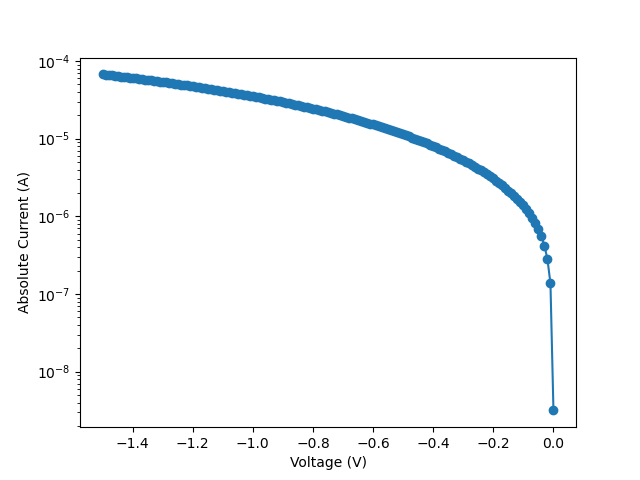

Values plotted in this chart, from the file beside it:
vRange, 500
vILIMIT, 0.002
iRange, 2e-9
iNPLC, 1
data Number, 151
V_cal, I, abs_I
0.0, -3.170555e-09, 3.170555e-09
-0.01, -1.369813e-07, 1.369813e-07
-0.02, -2.806705e-07, 2.806705e-07
-0.03, -4.187363e-07, 4.187363e-07
-0.04, -5.565304e-07, 5.565304e-07
-0.05, -6.888552e-07, 6.888552e-07
-0.06, -8.265422e-07, 8.265422e-07
-0.07, -9.659557e-07, 9.659557e-07
-0.08, -1.105176e-06, 1.105176e-06
-0.09, -1.24849e-06, 1.24849e-06
-0.1, -1.395357e-06, 1.395357e-06
-0.11, -1.546424e-06, 1.546424e-06
-0.12, -1.696137e-06, 1.696137e-06
-0.13, -1.853126e-06, 1.853126e-06
-0.14, -2.021976e-06, 2.021976e-06
-0.15, -2.146623e-06, 2.146623e-06
-0.16, -2.331268e-06, 2.331268e-06
-0.17, -2.507611e-06, 2.507611e-06
-0.18, -2.693158e-06, 2.693158e-06
-0.19, -2.887169e-06, 2.887169e-06
-0.2, -3.077721e-06, 3.077721e-06
-0.21, -3.271333e-06, 3.271333e-06
-0.22, -3.475198e-06, 3.475198e-06
-0.23, -3.679251e-06, 3.679251e-06
-0.24, -3.894872e-06, 3.894872e-06
-0.25, -4.110892e-06, 4.110892e-06
-0.26, -4.340713e-06, 4.340713e-06
-0.27, -4.569009e-06, 4.569009e-06
-0.28, -4.813212e-06, 4.813212e-06
-0.29, -5.065298e-06, 5.065298e-06
-0.3, -5.299501e-06, 5.299501e-06
-0.31, -5.554151e-06, 5.554151e-06
-0.32, -5.803834e-06, 5.803834e-06
-0.33, -6.050409e-06, 6.050409e-06
-0.34, -6.329964e-06, 6.329964e-06
-0.35, -6.601286e-06, 6.601286e-06
-0.36, -6.886702e-06, 6.886702e-06
-0.37, -7.186909e-06, 7.186909e-06
-0.38, -7.470921e-06, 7.470921e-06
-0.39, -7.771041e-06, 7.771041e-06
-0.4, -8.060648e-06, 8.060648e-06
-0.41, -8.35822e-06, 8.35822e-06
-0.42, -8.683623e-06, 8.683623e-06
-0.43, -8.995724e-06, 8.995724e-06
-0.44, -9.334964e-06, 9.334964e-06
-0.45, -9.649112e-06, 9.649112e-06
-0.46, -9.99537e-06, 9.99537e-06
-0.47, -1.031939e-05, 1.031939e-05
-0.48, -1.066635e-05, 1.066635e-05
-0.49, -1.102809e-05, 1.102809e-05
-0.5, -1.139908e-05, 1.139908e-05
-0.51, -1.177835e-05, 1.177835e-05
-0.52, -1.212437e-05, 1.212437e-05
-0.53, -1.250433e-05, 1.250433e-05
-0.54, -1.288281e-05, 1.288281e-05
... 96 more rows
